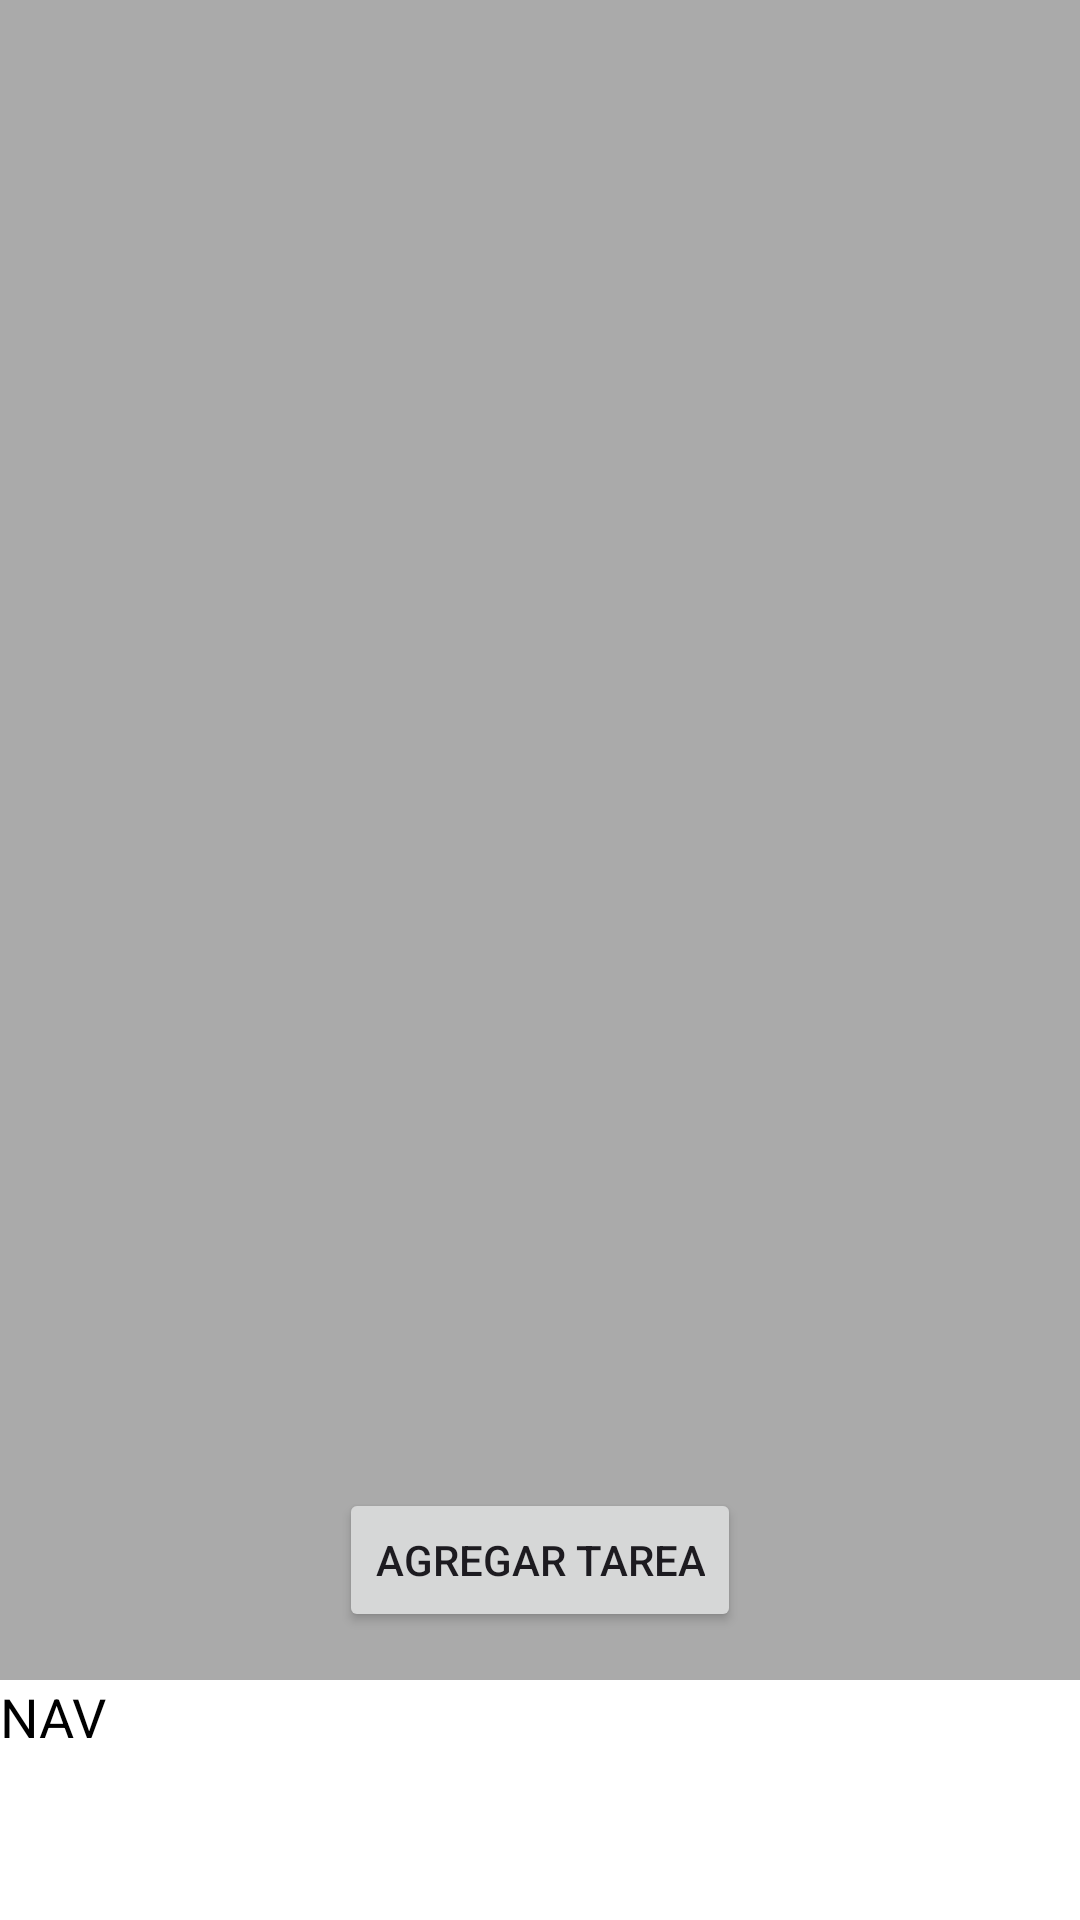

Write the Android layout XML for this screen, with the resource values it uses.
<!-- AndroidManifest.xml: application theme Theme.UF1_Proyecto -->
<!-- res/layout/fragment_activities.xml -->
<?xml version="1.0" encoding="utf-8"?>
<LinearLayout
    xmlns:android="http://schemas.android.com/apk/res/android"
    xmlns:app="http://schemas.android.com/apk/res-auto"
    android:layout_width="match_parent"
    android:layout_height="match_parent"
    android:orientation="vertical">

    
    <LinearLayout
        android:id="@+id/tasksContainer"
        android:layout_width="match_parent"
        android:layout_height="match_parent"
        android:background="@android:color/darker_gray"
        android:orientation="vertical"
        android:layout_weight="1"
        >
    </LinearLayout>


    
    <LinearLayout
        android:id="@+id/bottomLayout"
        android:layout_width="match_parent"
        android:layout_height="match_parent"
        android:orientation="vertical"
        android:layout_weight="3"
        android:background="@android:color/white">
        
        <LinearLayout
            android:id="@+id/btnLayout"
            android:layout_width="match_parent"
            android:layout_height="match_parent"
            android:background="@android:color/darker_gray"
            android:orientation="vertical"
            android:layout_weight="1"
            >

            <Button
                android:id="@+id/addButton"
                android:layout_width="wrap_content"
                android:layout_height="wrap_content"
                android:text="Agregar Tarea"
                android:layout_gravity="center_horizontal"

                android:layout_margin="16dp" />
        </LinearLayout>

        <LinearLayout
            android:id="@+id/navLayout"
            android:layout_width="match_parent"
            android:layout_height="match_parent"
            android:layout_weight="1">
        <TextView
            android:layout_width="wrap_content"
            android:layout_height="wrap_content"
            android:text="NAV"
            android:textColor="@android:color/black"
            android:textSize="18sp" />
        </LinearLayout>
    </LinearLayout>

</LinearLayout>
<!-- resources referenced by this layout -->
<resources>
  <style name="Theme.UF1_Proyecto" parent="Base.Theme.UF1_Proyecto">
          
      </style>
  <style name="Base.Theme.UF1_Proyecto" parent="Theme.Material3.DayNight.NoActionBar">
          
      </style>
</resources>
